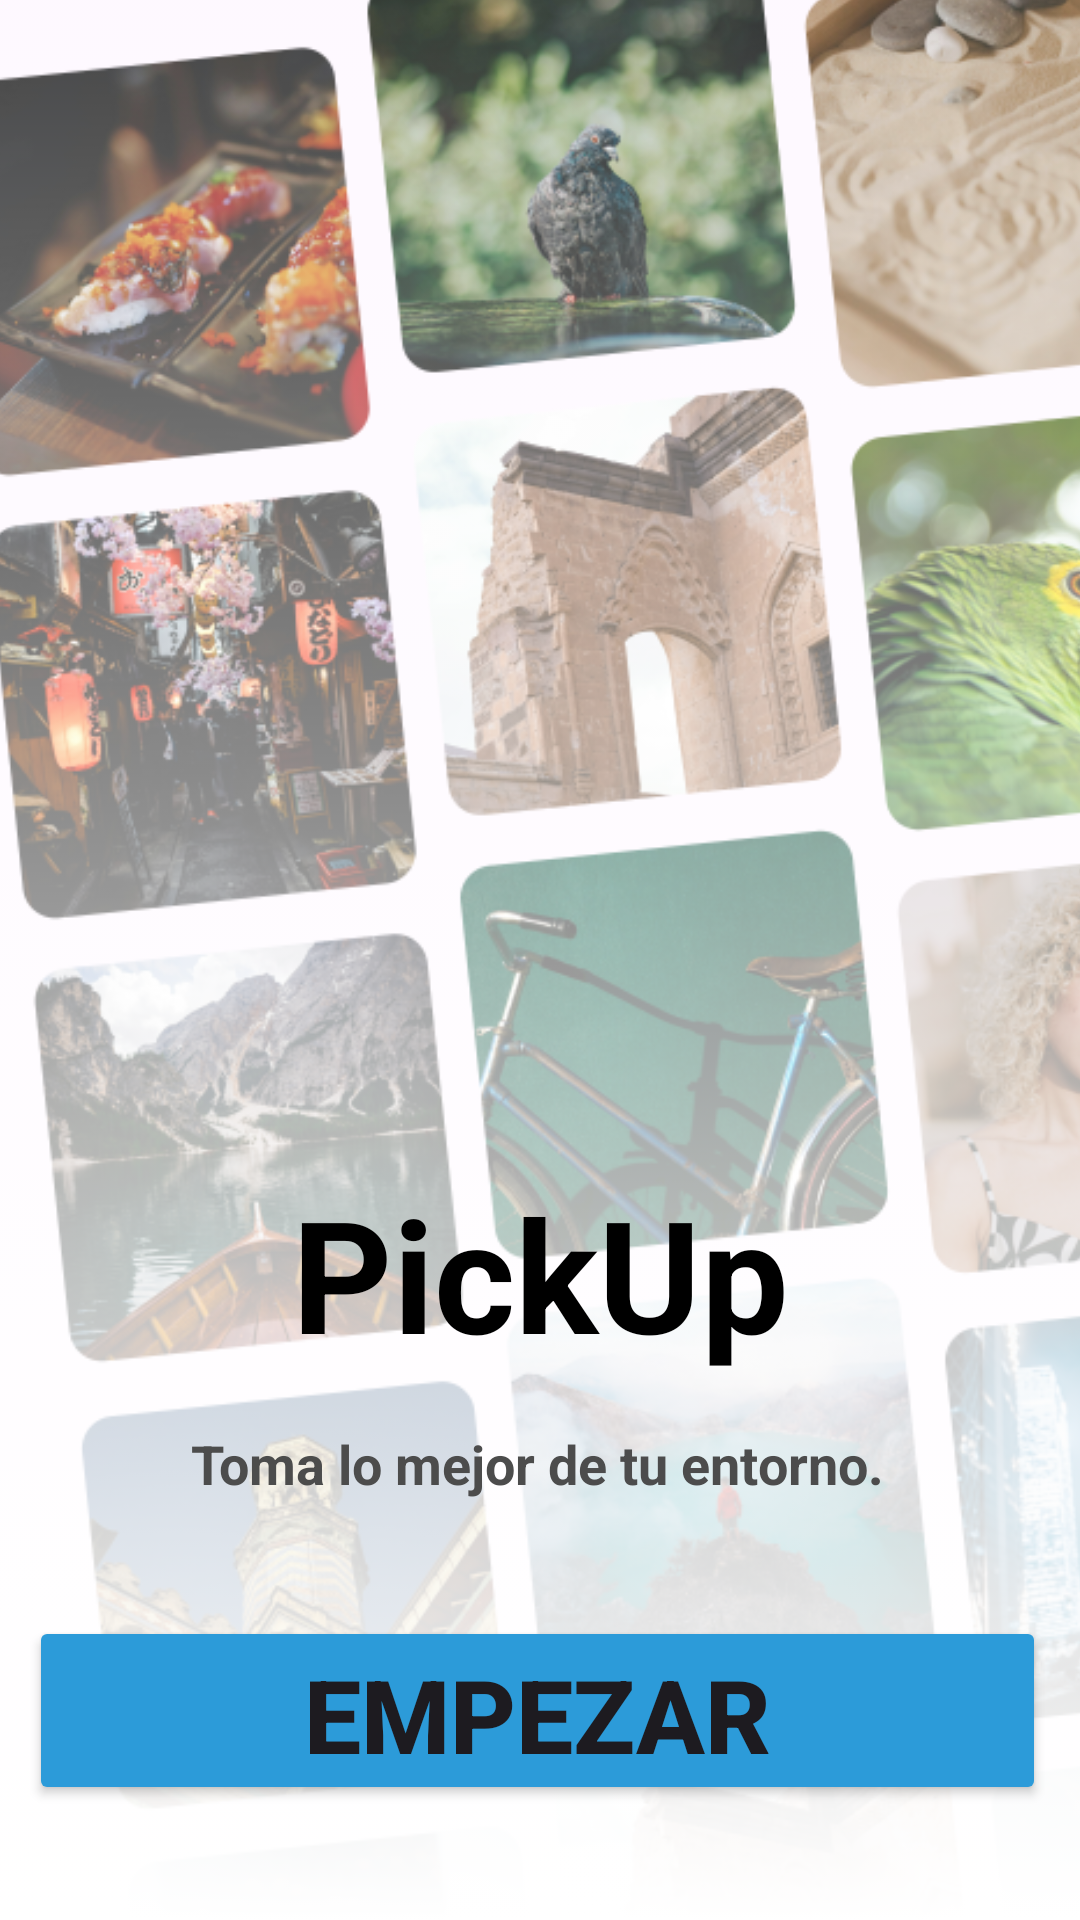

Layout XML and referenced resources for this Android screen:
<!-- AndroidManifest.xml: application theme Theme.Pickupgallery -->
<!-- res/layout/activity_main2.xml -->
<?xml version="1.0" encoding="utf-8"?>
<androidx.constraintlayout.widget.ConstraintLayout xmlns:android="http://schemas.android.com/apk/res/android"
    xmlns:app="http://schemas.android.com/apk/res-auto"
    xmlns:tools="http://schemas.android.com/tools"
    android:layout_width="match_parent"
    android:layout_height="match_parent"
    tools:context=".MainActivity2">


    <ImageView
        android:layout_width="457dp"
        android:layout_height="767dp"
        android:background="@drawable/gallery1"
        android:scaleX="1.1"
        android:scaleY="1.1"
        tools:layout_editor_absoluteX="-18"
        tools:layout_editor_absoluteY="match_parent"
        tools:ignore="MissingConstraints" />

    <androidx.constraintlayout.widget.ConstraintLayout
        android:layout_width="match_parent"
        android:layout_height="match_parent"
        android:background="@drawable/linear_glass_bg"
        android:scaleX="1"
        android:scaleY="1"
        app:layout_constraintBottom_toBottomOf="parent"
        app:layout_constraintEnd_toEndOf="parent"
        app:layout_constraintHorizontal_bias="0.0"
        app:layout_constraintStart_toStartOf="parent"
        app:layout_constraintTop_toTopOf="parent"
        app:layout_constraintVertical_bias="0.0" />

        <TextView
            android:id="@+id/textView2"
            android:layout_width="wrap_content"
            android:layout_height="wrap_content"
            android:text="PickUp"
            android:textColor="@color/black"
            android:textSize="52dp"
            android:textStyle="bold"
            app:layout_constraintBottom_toBottomOf="parent"
            app:layout_constraintEnd_toEndOf="parent"
            app:layout_constraintStart_toStartOf="parent"
            app:layout_constraintTop_toTopOf="parent"
            app:layout_constraintVertical_bias="0.683" />

        <TextView
            android:id="@+id/textView"
            android:layout_width="wrap_content"
            android:layout_height="wrap_content"
            android:text="Toma lo mejor de tu entorno."
            android:textColor="#4C4C4C"
            android:textSize="18dp"
            android:textStyle="bold"
            app:layout_constraintBottom_toBottomOf="parent"
            app:layout_constraintEnd_toEndOf="@+id/textView2"
            app:layout_constraintHorizontal_bias="0.518"
            app:layout_constraintStart_toStartOf="@+id/textView2"
            app:layout_constraintTop_toBottomOf="@+id/textView2"
            app:layout_constraintVertical_bias="0.106" />

        <Button
            android:id="@+id/button"
            android:layout_width="339dp"
            android:layout_height="63dp"
            android:backgroundTint="#2C9BD9"
            android:text="Empezar"
            android:textSize="34sp"
            android:textStyle="bold"
            app:layout_constraintBottom_toBottomOf="parent"
            app:layout_constraintEnd_toEndOf="@+id/textView"
            app:layout_constraintStart_toStartOf="@+id/textView"
            app:layout_constraintTop_toBottomOf="@+id/textView" />


    </androidx.constraintlayout.widget.ConstraintLayout>
<!-- resources referenced by this layout -->
<resources>
  <!-- drawable gallery1: png bitmap (drawable, 947790 bytes) -->
  <!-- drawable linear_glass_bg (drawable) -->
  <?xml version="1.0" encoding="utf-8"?>
  <selector xmlns:android="http://schemas.android.com/apk/res/android">
      <item>
          <shape android:layout_width="wrap_content" android:layout_height="wrap_content" android:shape="rectangle">
              <gradient android:startColor="#33FFFFFF" android:endColor="@color/white" android:angle="270"/>
          </shape>
      </item>
  </selector>
  <style name="Theme.Pickupgallery" parent="Base.Theme.Pickupgallery" />
  <style name="Base.Theme.Pickupgallery" parent="Theme.Material3.DayNight.NoActionBar">
          
          
      </style>
  <!-- not gathered from this repository: default colours our renderer supplied (Android Studio template values) -->
  <color name="black">#FF000000</color>
  <color name="white">#FFFFFFFF</color>
</resources>
